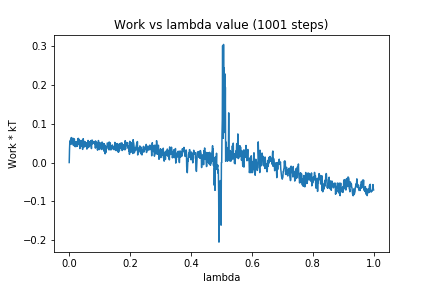

The table this chart was drawn from, first rows:
0, 0.0
1, 0.03391
2, 0.05379
3, 0.04749
4, 0.05784
5, 0.0468
6, 0.05971
7, 0.06418
8, 0.05327
9, 0.04796
10, 0.05002
11, 0.05071
12, 0.06264
13, 0.05611
14, 0.04377
15, 0.06054
16, 0.05767
17, 0.06035
18, 0.04246
19, 0.04107
20, 0.05195
21, 0.04169
22, 0.04094
23, 0.05377
24, 0.0428
25, 0.04475
26, 0.04929
27, 0.04179
28, 0.06143
29, 0.04687
30, 0.06215
31, 0.05126
32, 0.05969
33, 0.05101
34, 0.0553
35, 0.0359
36, 0.05664
37, 0.03998
38, 0.04204
39, 0.04973
40, 0.04393
41, 0.0567
42, 0.05329
43, 0.04582
44, 0.03373
45, 0.04554
46, 0.06127
47, 0.05374
48, 0.04454
49, 0.03969
50, 0.04503
51, 0.054
52, 0.05239
53, 0.04118
54, 0.05159
55, 0.04882
56, 0.04718
57, 0.04968
58, 0.03454
59, 0.04593
60, 0.04668
... 940 more rows
